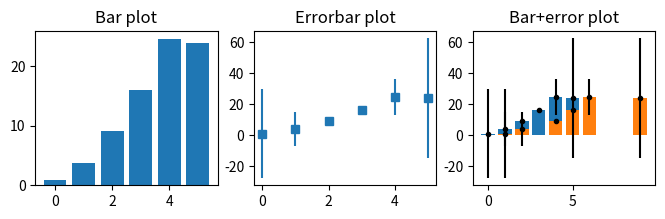
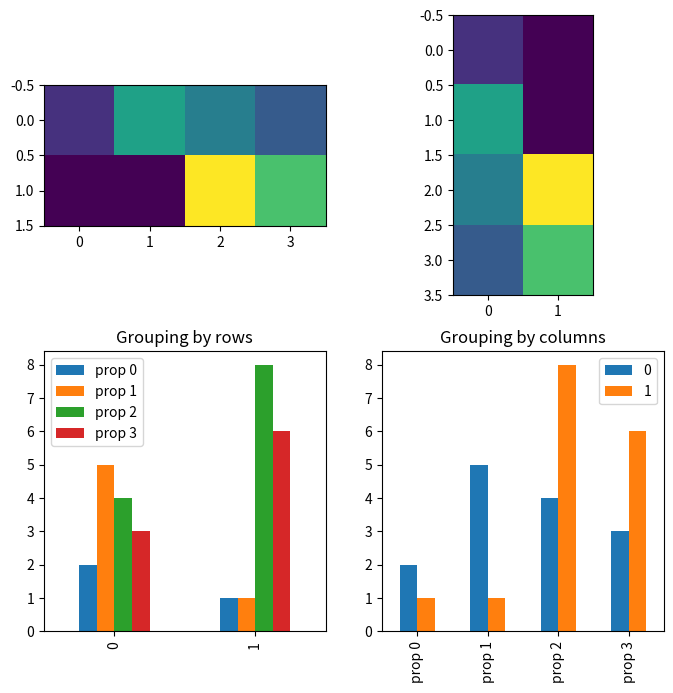

The matplotlib source for these figures, in order:
#!/usr/bin/env python
# coding: utf-8

# SECTION: Visualizing data
# Bar plots

# In[ ]:


# import libraries
import matplotlib.pyplot as plt
import numpy as np
import pandas as pd


# In[ ]:


## create data for the bar plot

# data sizes
m = 30 # rows
n =  6 # columns

# generate data
data = np.zeros((m,n))

for i in range(n):
    data[:,i] = 30*np.random.randn(m) * (2*i/(n-1)-1)**2 + (i+1)**2


# In[ ]:


# show the bars!

fig,ax = plt.subplots(1,3,figsize=(8,2))

# 'naked' bars
ax[0].bar(range(n),np.mean(data,axis=0))
ax[0].set_title('Bar plot')

# just the error bars
ax[1].errorbar(range(n),np.mean(data,axis=0),np.std(data,axis=0,ddof=1),marker='s',linestyle='')
ax[1].set_title('Errorbar plot')

# both
ax[2].bar(range(n),np.mean(data,axis=0))
ax[2].errorbar(range(n),np.mean(data,axis=0),np.std(data,axis=0,ddof=1),marker='.',linestyle='',color='k')
ax[2].set_title('Error+bar plot')

plt.show()


# In[ ]:


## manually specify x-axis coordinates

xcrossings = [ 1, 2, 4, 5, 6, 9 ]

plt.bar(xcrossings,np.mean(data,axis=0))
plt.errorbar(xcrossings,np.mean(data,axis=0),np.std(data,axis=0,ddof=1),marker='.',linestyle='',color='k')
plt.title('Bar+error plot')

plt.show()


# In[ ]:


## note about bars from matrices

# data are groups (rows) X property (columns)
m = [ [2,5,4,3], [1,1,8,6] ]

fig,ax = plt.subplots(nrows=2,ncols=2,figsize=(8,8))

# conceptualizing the data as <row> groups of <columns>
ax[0,0].imshow(m)

# using pandas dataframe
df = pd.DataFrame(m,columns=['prop 0','prop 1','prop 2','prop 3'])
df.plot(ax=ax[1,0],kind='bar')
ax[1,0].set_title('Grouping by rows')


# now other orientation (property X group)
ax[0,1].imshow(np.array(m).T)
df.T.plot(ax=ax[1,1],kind='bar')
ax[1,1].set_title('Grouping by columns')

plt.show()

